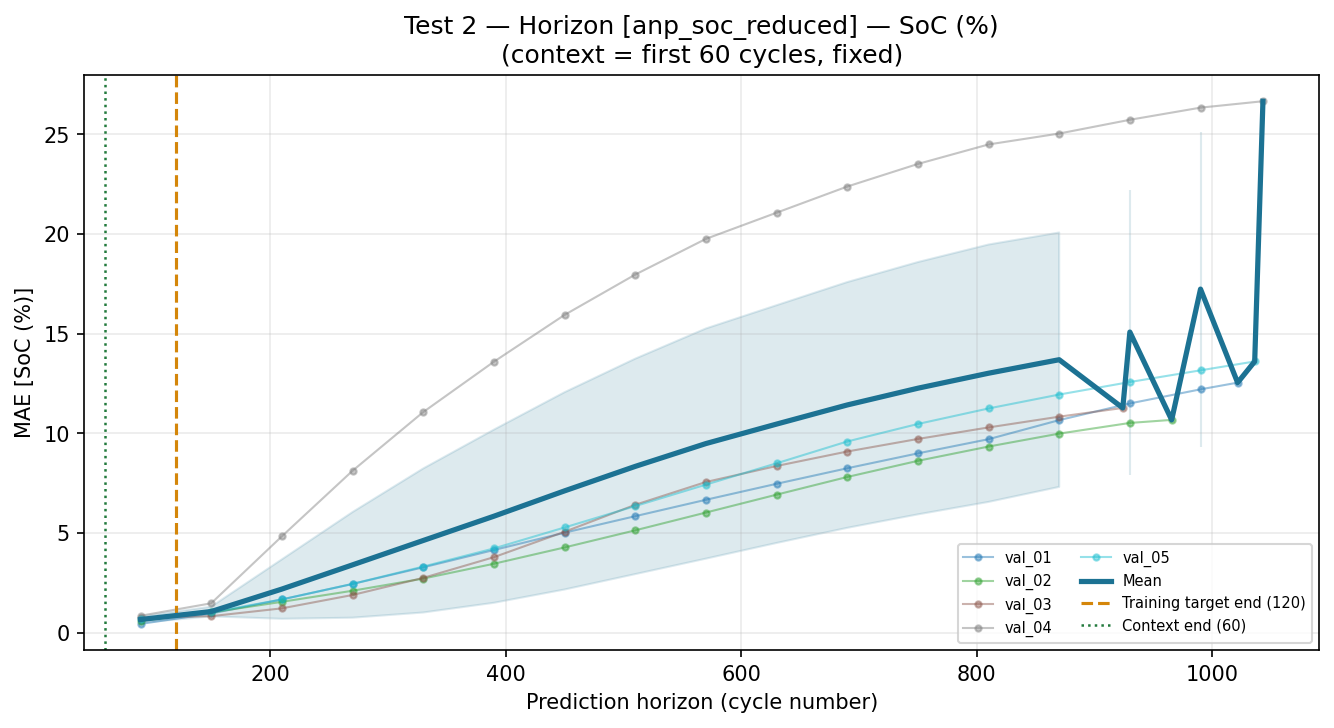

Source data for this figure (header and first rows):
horizon_start_cyc, horizon_end_cyc, horizon_mid_cyc, task, target, mae, pred_std_mean
60, 120, 90.0, val_01, SoC (%), 0.4454, 0.03252
60, 120, 90.0, val_01, Cycle, , 0.03252
120, 180, 150.0, val_01, SoC (%), 0.9699, 0.03254
120, 180, 150.0, val_01, Cycle, , 0.03254
180, 240, 210.0, val_01, SoC (%), 1.675, 0.03264
180, 240, 210.0, val_01, Cycle, , 0.03264
240, 300, 270.0, val_01, SoC (%), 2.452, 0.03269
240, 300, 270.0, val_01, Cycle, , 0.03269
300, 360, 330.0, val_01, SoC (%), 3.285, 0.03282
300, 360, 330.0, val_01, Cycle, , 0.03282
360, 420, 390.0, val_01, SoC (%), 4.154, 0.0331
360, 420, 390.0, val_01, Cycle, , 0.0331
420, 480, 450.0, val_01, SoC (%), 5.023, 0.0334
420, 480, 450.0, val_01, Cycle, , 0.0334
480, 540, 510.0, val_01, SoC (%), 5.85, 0.03366
480, 540, 510.0, val_01, Cycle, , 0.03366
540, 600, 570.0, val_01, SoC (%), 6.673, 0.03393
540, 600, 570.0, val_01, Cycle, , 0.03393
600, 660, 630.0, val_01, SoC (%), 7.475, 0.03421
600, 660, 630.0, val_01, Cycle, , 0.03421
660, 720, 690.0, val_01, SoC (%), 8.254, 0.03447
660, 720, 690.0, val_01, Cycle, , 0.03447
720, 780, 750.0, val_01, SoC (%), 9.002, 0.03475
720, 780, 750.0, val_01, Cycle, , 0.03475
780, 840, 810.0, val_01, SoC (%), 9.713, 0.03501
780, 840, 810.0, val_01, Cycle, , 0.03501
840, 900, 870.0, val_01, SoC (%), 10.67, 0.03533
840, 900, 870.0, val_01, Cycle, , 0.03533
900, 960, 930.0, val_01, SoC (%), 11.51, 0.03548
900, 960, 930.0, val_01, Cycle, , 0.03548
960, 1020, 990.0, val_01, SoC (%), 12.21, 0.03567
960, 1020, 990.0, val_01, Cycle, , 0.03567
1020, 1023, 1022, val_01, SoC (%), 12.55, 0.03568
1020, 1023, 1022, val_01, Cycle, , 0.03568
60, 120, 90.0, val_02, SoC (%), 0.6002, 0.03297
60, 120, 90.0, val_02, Cycle, , 0.03297
120, 180, 150.0, val_02, SoC (%), 1.022, 0.03291
120, 180, 150.0, val_02, Cycle, , 0.03291
180, 240, 210.0, val_02, SoC (%), 1.555, 0.03293
180, 240, 210.0, val_02, Cycle, , 0.03293
240, 300, 270.0, val_02, SoC (%), 2.111, 0.03302
240, 300, 270.0, val_02, Cycle, , 0.03302
300, 360, 330.0, val_02, SoC (%), 2.72, 0.03315
300, 360, 330.0, val_02, Cycle, , 0.03315
360, 420, 390.0, val_02, SoC (%), 3.465, 0.03346
360, 420, 390.0, val_02, Cycle, , 0.03346
420, 480, 450.0, val_02, SoC (%), 4.282, 0.03372
420, 480, 450.0, val_02, Cycle, , 0.03372
480, 540, 510.0, val_02, SoC (%), 5.14, 0.03399
480, 540, 510.0, val_02, Cycle, , 0.03399
540, 600, 570.0, val_02, SoC (%), 6.033, 0.03423
540, 600, 570.0, val_02, Cycle, , 0.03423
600, 660, 630.0, val_02, SoC (%), 6.93, 0.03445
600, 660, 630.0, val_02, Cycle, , 0.03445
660, 720, 690.0, val_02, SoC (%), 7.817, 0.0347
660, 720, 690.0, val_02, Cycle, , 0.0347
720, 780, 750.0, val_02, SoC (%), 8.627, 0.03494
720, 780, 750.0, val_02, Cycle, , 0.03494
780, 840, 810.0, val_02, SoC (%), 9.343, 0.03517
780, 840, 810.0, val_02, Cycle, , 0.03517
... 104 more rows
